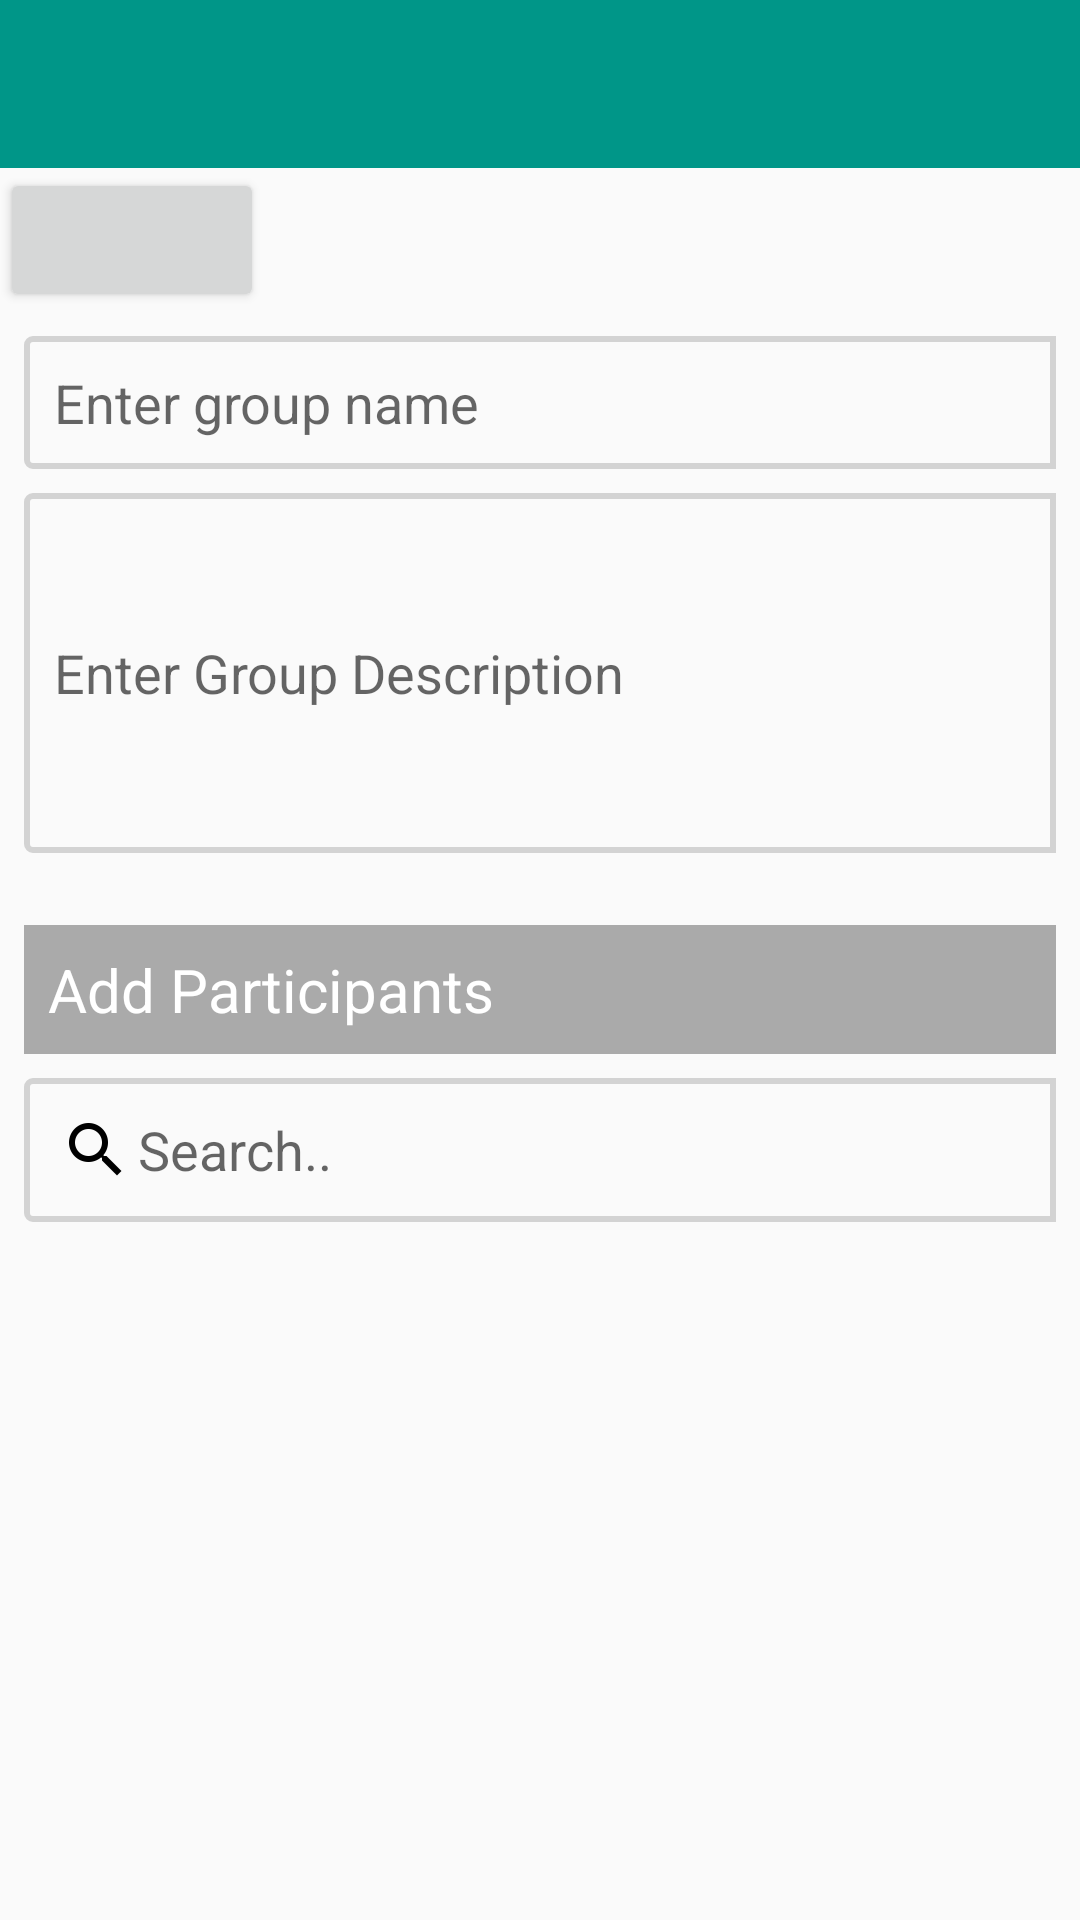

Reconstruct the res/layout file that produces this screen, plus the resources it refers to.
<!-- AndroidManifest.xml: application theme AppTheme -->
<!-- res/layout/activity_add_group.xml -->
<?xml version="1.0" encoding="utf-8"?>
<LinearLayout xmlns:android="http://schemas.android.com/apk/res/android"
    xmlns:app="http://schemas.android.com/apk/res-auto"
    xmlns:tools="http://schemas.android.com/tools"
    android:layout_width="match_parent"
    android:layout_height="wrap_content"
    android:orientation="vertical"
    tools:context="com.example.user.groupexpensetracker.activity.AddGroupActivity">


    <android.support.v7.widget.Toolbar
        android:id="@+id/toolbar"
        android:layout_width="match_parent"
        android:layout_height="?attr/actionBarSize"
        android:background="@color/colorPrimary"
        app:titleTextColor="#ffffff">

        
        
        
        
        
        
        
        
        

    </android.support.v7.widget.Toolbar>

    <Button
        android:layout_width="wrap_content"
        android:layout_height="wrap_content"
        android:id="@+id/button" />

    <LinearLayout
        android:id="@+id/linearLayout1"
        android:layout_width="match_parent"
        android:layout_height="wrap_content"
        android:layout_margin="8dp"
        android:orientation="vertical">

        
            
            
            
            
            

            
                
                
                
                
                
                
        


        <EditText
            android:id="@+id/editGroupName"
            android:layout_width="match_parent"
            android:layout_height="wrap_content"
            android:background="@drawable/edittextexpense_bg"
            android:hint="@string/groupName"
            android:inputType="text"
            android:maxLines="1"
            android:padding="10dp"/>

        <EditText
            android:id="@+id/editdescription"
            android:layout_width="match_parent"
            android:layout_height="120dp"
            android:background="@drawable/edittextexpense_bg"
            android:hint="Enter Group Description"
            android:inputType="text"
            android:maxLines="1"
            android:padding="10dp"
            android:layout_marginTop="8dp"/>

        </LinearLayout>

    <LinearLayout
        android:id="@+id/linearLayout2"
        android:layout_width="match_parent"
        android:layout_height="wrap_content"
        android:orientation="vertical"
        android:layout_margin="8dp">

        <LinearLayout
            android:layout_width="match_parent"
            android:layout_height="wrap_content"
            android:layout_marginTop="8dp"
            android:background="@android:color/darker_gray"
            android:orientation="horizontal">

            <TextView
                android:layout_width="wrap_content"
                android:layout_height="wrap_content"
                android:padding="8dp"
                android:text="@string/addParticipants"
                android:textColor="@color/white"
                android:textSize="20sp" />
        </LinearLayout>

        <EditText
            android:id="@+id/editSearch"
            android:layout_width="match_parent"
            android:layout_height="wrap_content"
            android:layout_marginTop="8dp"
            android:background="@drawable/edittextexpense_bg"
            android:drawableLeft="@drawable/ic_action_search"
            android:hint="@string/search"
            android:inputType="text"
            android:maxLines="1"
            android:padding="10dp" />

        <android.support.v7.widget.RecyclerView
            android:id="@+id/recyclerFriends"
            android:layout_width="match_parent"
            android:layout_height="wrap_content"
            android:layout_marginTop="8dp" />


        </LinearLayout>
    </LinearLayout>
<!-- resources referenced by this layout -->
<resources>
  <color name="colorPrimary">#009688
      </color>
  <color name="white">#ffffff</color>
  <!-- drawable edittextexpense_bg (drawable) -->
  <?xml version="1.0" encoding="utf-8"?>
      <shape xmlns:android="http://schemas.android.com/apk/res/android"
          android:padding="10dp"
          android:shape="rectangle">
          <solid android:color="@android:color/transparent" />
          <stroke
              android:width="2dp"
              android:color="#D3D3D3" />
          <corners
              android:bottomLeftRadius="2dp"
              android:bottomRightRadius="0dp"
              android:radius="2dp"
              android:topLeftRadius="2dp"
              android:topRightRadius="0dp" />
      </shape>
  <!-- drawable ic_action_search: png bitmap (drawable-hdpi, 760 bytes) -->
  <string name="addParticipants">Add Participants</string>
  <string name="groupName">Enter group name</string>
  <string name="search">Search..</string>
  <style name="AppTheme" parent="Theme.AppCompat.Light.NoActionBar">
          <item name="android:windowActionBar">false</item>
          <item name="colorPrimary">@color/colorPrimary</item>
          <item name="colorPrimaryDark">@color/colorPrimaryDark</item>
          <item name="colorAccent">@color/colorAccent</item>
      </style>
  <color name="colorPrimaryDark">#00796B
      </color>
  <color name="colorAccent">#FF9800
  
      </color>
</resources>
